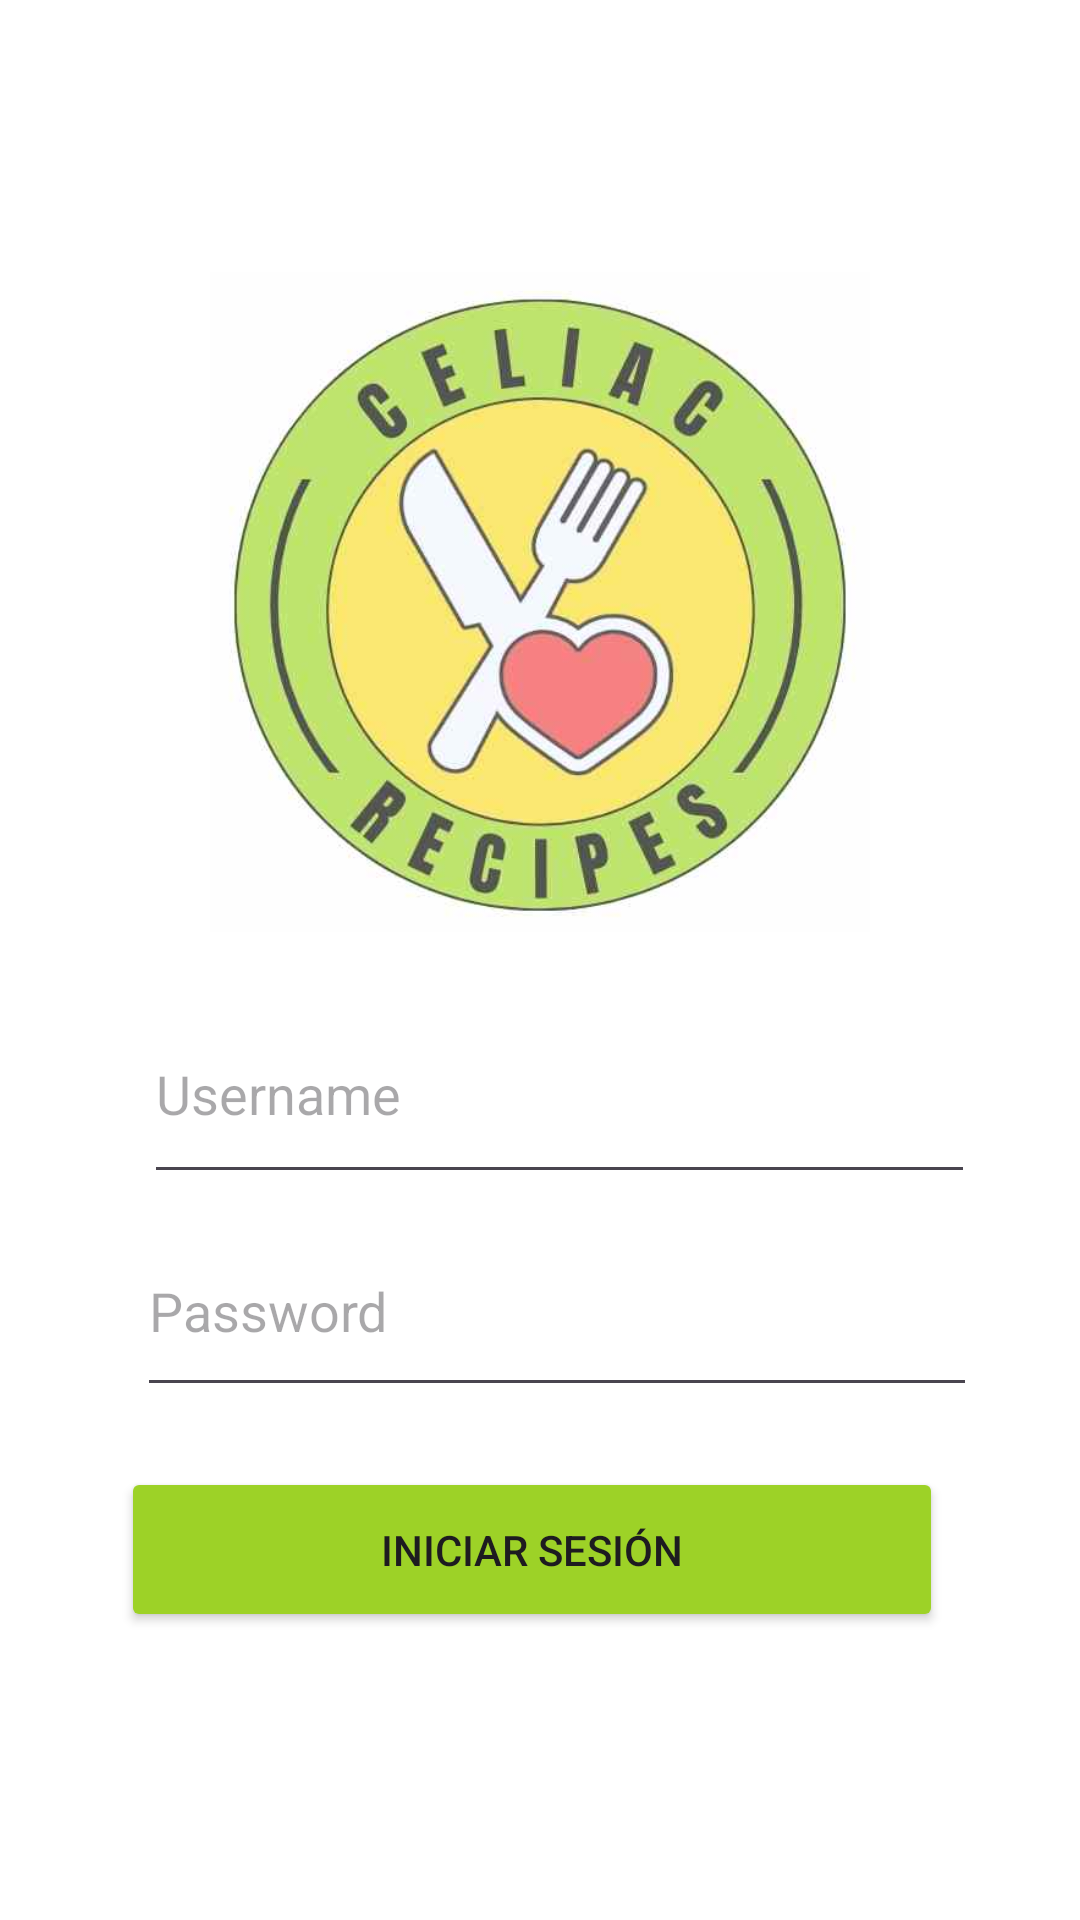

Produce the Android XML layout that renders to this screen, including the resource entries it uses.
<!-- AndroidManifest.xml: application theme Theme.AppComidas -->
<!-- res/layout/activity_login.xml -->
<?xml version="1.0" encoding="utf-8"?>
<androidx.constraintlayout.widget.ConstraintLayout xmlns:android="http://schemas.android.com/apk/res/android"
    xmlns:app="http://schemas.android.com/apk/res-auto"
    xmlns:tools="http://schemas.android.com/tools"
    android:layout_width="match_parent"
    android:layout_height="match_parent"
    android:padding="16dp"
    android:background="#FfFfFF"
    tools:context=".LoginActivity">


    <ImageView
        android:id="@+id/logoPrincipal"
        android:layout_width="220dp"
        android:layout_height="337dp"
        android:layout_marginTop="16dp"
        app:layout_constraintEnd_toEndOf="parent"
        app:layout_constraintStart_toStartOf="parent"
        app:layout_constraintTop_toTopOf="parent"
        app:srcCompat="@drawable/logo" />

    <EditText
        android:id="@+id/usernameInput"
        android:layout_width="277dp"
        android:layout_height="70dp"
        android:textColor="#757575"
        android:layout_marginTop="312dp"
        android:ems="10"
        android:hint="@string/username_hint"

        android:inputType="textPersonName"
        app:layout_constraintHorizontal_bias="0.627"
        app:layout_constraintLeft_toLeftOf="parent"
        app:layout_constraintRight_toRightOf="parent"
        app:layout_constraintTop_toTopOf="parent" />

    <EditText
        android:id="@+id/passwordInput"
        android:layout_width="280dp"
        android:layout_height="67dp"
        android:textColor="#757575"
        android:layout_marginTop="4dp"
        android:hint="@string/password_hint"
        android:inputType="textPassword"
        app:layout_constraintHorizontal_bias="0.617"
        app:layout_constraintLeft_toLeftOf="parent"
        app:layout_constraintRight_toRightOf="parent"
        app:layout_constraintTop_toBottomOf="@id/usernameInput" />

    <Button
        android:id="@+id/loginButton"
        android:layout_width="274dp"
        android:layout_height="55dp"
        android:layout_marginStart="32dp"
        android:layout_marginTop="20dp"
        android:layout_marginEnd="32dp"
        android:backgroundTint="#9dd227"
        android:text="@string/login"
        app:layout_constraintEnd_toEndOf="parent"
        app:layout_constraintHorizontal_bias="0.78"
        app:layout_constraintStart_toStartOf="parent"
        app:layout_constraintTop_toBottomOf="@id/passwordInput" />
</androidx.constraintlayout.widget.ConstraintLayout>
<!-- resources referenced by this layout -->
<resources>
  <!-- drawable logo: jpg bitmap (drawable, 23776 bytes) -->
  <string name="login">Iniciar Sesión</string>
  <string name="password_hint">Password</string>
  <string name="username_hint">Username</string>
  <style name="Theme.AppComidas" parent="Base.Theme.AppComidas" />
  <style name="Base.Theme.AppComidas" parent="Theme.Material3.DayNight.NoActionBar">
  
      </style>
</resources>
